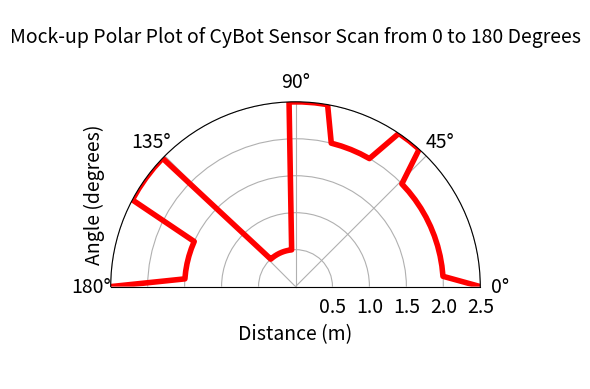

The matplotlib source for this figure:
# Description: Display using a polar plot the distance measurements collected by a CyBot 180 degree 
# sensor scan at 4 degree increments from 0 to 180 degrees. Data is hard coded into the program.

# [redacted]
# Original polar plot code example from matplot: https://matplotlib.org/stable/gallery/pie_and_polar_charts/polar_demo.html

# Useful matplotlib tutorial: https://matplotlib.org/stable/tutorials/introductory/pyplot.html
# Useful best practices Quick Start: https://matplotlib.org/stable/tutorials/introductory/quick_start.html

# Quick YouTube Overviews (See above links as primary resources for additional details): 
# - Quick Polar Plot (subplot) Overview: https://www.youtube.com/watch?v=pb-pZtvkGPM
# - Quick subplots Overview : https://www.youtube.com/watch?v=Tqph7_qMujk

#Import/Include useful math and plotting functions
import numpy as np
import matplotlib.pyplot as plt

# angle_degrees: a vector (i.e., array of numbers) for which each element is an angle at which the sensor 
# makes a distance measurement.
# arange: used to to store into vector angle_degrees numbers from 0 degrees to 180 degrees, counting by 4's.
# Units: degrees
angle_degrees = np.arange(0,184,4)

# distance: a vector, where each element is the corresponding distance measured at each angle in vector angle_degrees
# Units: meters
distance = [2.5, 2.0, 2.0 ,2.0 ,2.0 ,2.0 ,2.0 ,2.0 ,2.0 ,2.0 ,2.0 ,2.0 ,2.5 ,2.5 ,2.5 ,2.0 ,2.0 ,2.0 ,2.0 ,2.0 ,2.5 ,2.5, 2.5, 
            2.5, 0.5, 0.5, 0.5, 0.5 ,0.5 ,0.5 ,0.5 ,0.5 ,0.5 ,0.5 ,2.5 ,2.5 ,2.5 ,2.5 ,2.5 ,1.5 ,1.5 ,1.5 ,1.5 ,1.5 ,1.5 ,2.5]

# angle_radians: a vector that contains converted elements of vector angle_degrees into radians 
# Units radians
angle_radians = (np.pi/180) * angle_degrees

# Create a polar plot
fig, ax = plt.subplots(subplot_kw={'projection': 'polar'}) # One subplot of type polar
ax.plot(angle_radians, distance, color='r', linewidth=4.0)  # Plot distance verse angle (in radians), using red, line width 4.0
ax.set_xlabel('Distance (m)', fontsize = 14.0)  # Label x axis
ax.set_ylabel('Angle (degrees)', fontsize = 14.0) # Label y axis
ax.xaxis.set_label_coords(0.5, 0.15) # Modify location of x axis label (Typically do not need or want this)
ax.tick_params(axis='both', which='major', labelsize=14) # set font size of tick labels
ax.set_rmax(2.5)                    # Saturate distance at 2.5 meters
ax.set_rticks([0.5, 1, 1.5, 2, 2.5])   # Set plot "distance" tick marks at .5, 1, 1.5, 2, and 2.5 meters
ax.set_rlabel_position(-22.5)     # Adjust location of the radial labels
ax.set_thetamax(180)              # Saturate angle to 180 degrees
ax.set_xticks(np.arange(0,np.pi+.1,np.pi/4)) # Set plot "angle" tick marks to pi/4 radians (i.e., displayed at 45 degree) increments
                                             # Note: added .1 to pi to go just beyond pi (i.e., 180 degrees) so that 180 degrees is displayed
ax.grid(True)                     # Show grid lines

# Create title for plot (font size = 14pt, y & pad controls title vertical location)
ax.set_title("Mock-up Polar Plot of CyBot Sensor Scan from 0 to 180 Degrees", size=14, y=1.0, pad=-24) 
plt.show()  # Display plot
